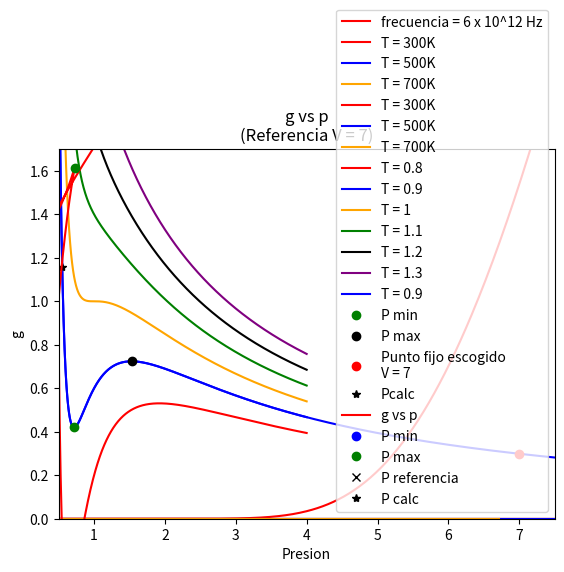

Write the Python code that produced this figure.
#! /usr/bin/python3

from numpy import *

import matplotlib.pyplot as plt

import warnings
warnings.filterwarnings("ignore")

import random

import math as math


##########
# P1
##########

def p1(T,theta):
    return (theta/T)**2*(3*8.314472)*exp(theta/T)/(exp(theta/T)-1)**2


# Las constantes serian estas, pero por el orden definimos:
# w1 = 6*1e12
# hbar = 1.054571*1e-34
# kb = 1.380649*1e-23


w1 = 6
hbar = 1.054571
kb = 1.380649

# Consideraremos las potencias de 10 por separado
#operando manualmente el exponente es 10^1


#definimos la temp de einst:

te1 = w1*hbar*10/kb

xgr1 = linspace(0,250,10000)
ygr1 = []
for i0 in xgr1:
    ygr1.append(p1(i0,te1))

plt.plot(xgr1,ygr1,color = 'red', label = 'frecuencia = 6 x 10^12 Hz')
plt.grid()
plt.legend()
plt.xlabel('Temperatura')
plt.ylabel('c_v')
plt.title('Modelo einstein - cv de solidos')
plt.show()


##########
# P2
##########

def Br(j,x):
    return 1/j*((j+1/2)*(1/math.tanh((j+1/2)*x))-1/2*(1/math.tanh(x/2)))

def im(n):
    return 2*9.274*1e-24*5/2*Br(5/2,n)

aux2 = linspace(-3500,3500,1000)
xgr2a = []
xgr2b = []
xgr2c = []
for i1 in aux2:
    T1 = 300
    xgr2a.append(2*9.274*1e-1*i1/(kb*T1))
    T2 = 500
    xgr2b.append(2*9.274*1e-1*i1/(kb*T2))
    T3 = 700
    xgr2c.append(2*9.274*1e-1*i1/(kb*T3))
ygr2a = []
ygr2b = []
ygr2c = []
for i in xgr2a:
    ygr2a.append(im(i))
for i in xgr2b:
    ygr2b.append(im(i))
for i in xgr2c:
    ygr2c.append(im(i))


plt.plot(aux2,ygr2a,color = 'red', label = 'T = 300K')
plt.plot(aux2,ygr2b,color = 'blue', label = 'T = 500K')
plt.plot(aux2,ygr2c,color = 'orange', label = 'T = 700K')
plt.grid()
plt.legend()
plt.xlabel('Campo H')
plt.ylabel('Imanación')
plt.title('Imanación vs H')
plt.show()

plt.plot(xgr2a,ygr2a,color = 'red', label = 'T = 300K')
plt.plot(xgr2b,ygr2b,color = 'blue', label = 'T = 500K')
plt.plot(xgr2c,ygr2c,color = 'orange', label = 'T = 700K')
plt.grid()
plt.legend()
plt.xlabel('eta')
plt.ylabel('Imanación')
plt.title('Imanación vs eta')
plt.show()

##########
# P4
##########

# Despejando la ecuacion de estado tenemos:

def pres(v,T):
    return 8*T/(3*v-1) - 3/v**2

def gr3(xgr,T):
    ygr3 = []
    for i2 in xgr:
        ygr3.append(pres(i2,T))
    return ygr3

xgr3 = linspace(0.5,4,1000)


ygr3a = gr3(xgr3,0.8)
ygr3b = gr3(xgr3,0.9)
ygr3c = gr3(xgr3,1)
ygr3d = gr3(xgr3,1.1)
ygr3e = gr3(xgr3,1.2)
ygr3f = gr3(xgr3,1.3)
    
plt.plot(xgr3,ygr3a,color = 'red', label = 'T = 0.8')
plt.plot(xgr3,ygr3b,color = 'blue', label = 'T = 0.9')
plt.plot(xgr3,ygr3c,color = 'orange', label = 'T = 1')
plt.plot(xgr3,ygr3d,color = 'green', label = 'T = 1.1')
plt.plot(xgr3,ygr3e,color = 'black', label = 'T = 1.2')
plt.plot(xgr3,ygr3f,color = 'purple', label = 'T = 1.3')
plt.grid()
plt.legend()
plt.xlabel('Volumen')
plt.xlim(0.5,4)
plt.ylim(0,4)
plt.ylabel('Presion')
plt.title('Presion vs Volumen (Ec. Van der Waals)')
plt.show()





xgr33 = linspace(0.5,8,10000)
ygr33 = gr3(xgr33,0.9)

#hallamos los puntos críticos
xc1 = 0.718597188
yc1 = pres(0.718597188,0.9)


xc2 = 1.528504964
yc2 = pres(1.528504964,0.9)


xf = 7
yf = pres(7,0.9)


plt.plot(xgr33,ygr33,color = 'blue', label = 'T = 0.9')
plt.plot(xc1,yc1, 'o', color = 'green',label = 'P min')
plt.plot(xc2,yc2, 'o', color = 'black', label = 'P max')
plt.plot(xf,yf,'o',color = 'red',label = 'Punto fijo escogido \nV = 7')
plt.plot(0.55,pres(0.55,0.9),'*',color = 'black',label = 'Pcalc')
plt.grid()
plt.legend()
plt.xlabel('Volumen')
plt.xlim(0.5,7.5)
plt.ylim(0,1.7)
plt.ylabel('Presion')
plt.title('Presion vs Volumen (Ec. Van der Waals)')
plt.show()




#----------------------------
# Para integrar con la cuadratura de Gauss-Legendre:
#----------------------------

GLr1 = zeros([1,2],float64)
GLr1[0,0:2] = [0, 2]

GLr2 = zeros([2,2],float64)
GLr2[0,0:2] = [sqrt(1/3),1]
GLr2[1,0:2]= [-sqrt(1/3),1]

GLr3 = zeros([3,2],float64)
GLr3[0,0:2] = [0,8/9]
GLr3[1,0:2] = [sqrt(3/5),5/9]
GLr3[2,0:2]= [-sqrt(3/5),5/9]

GLr4 = zeros([4,2],float64)
GLr4[0,0:2] = [sqrt(3/7 - 2/7 * sqrt(6/5)), (18+sqrt(30))/36]
GLr4[1,0:2]= [-sqrt(3/7 - 2/7 * sqrt(6/5)), (18+sqrt(30))/36]
GLr4[2,0:2] = [sqrt(3/7 + 2/7 * sqrt(6/5)), (18-sqrt(30))/36]
GLr4[3,0:2]= [-sqrt(3/7 + 2/7 * sqrt(6/5)), (18-sqrt(30))/36]

GLr5 = zeros([5,2],float64)
GLr5[0,0:2] = [0,128/225]
GLr5[1,0:2] = [1/3*sqrt(5-2*sqrt(10/7)), (322+13*sqrt(70))/900]
GLr5[2,0:2]= [-1/3*sqrt(5-2*sqrt(10/7)), (322+13*sqrt(70))/900]
GLr5[3,0:2] = [1/3*sqrt(5+2*sqrt(10/7)), (322-13*sqrt(70))/900]
GLr5[4,0:2]= [-1/3*sqrt(5+2*sqrt(10/7)), (322-13*sqrt(70))/900]



def cGL(ff,N,c,lim1,lim2):
    #limite N = 5
    if N == 1:
        GLr = GLr1
    
    if N == 2:
        GLr = GLr2
    
    if N == 3:
        GLr = GLr3
    
    if N == 4:
        GLr = GLr4
    
    if N == 5:
        GLr = GLr5

    
    if c == 1:
        #print(GLr)
        sum1 = 0
        for i1 in range(N):
            a = ff(GLr[i1,0])
            b = GLr[i1,1]
            sum1 = sum1 + a*b
        res = sum1
    else:
        if c == 2:
            sum2 = 0
            for i2 in range(N):
                a1 = ff((lim2-lim1)*(GLr[i2,0])/2 + (lim1+lim2)/2)
                b1 = GLr[i2,1]
                sum2 = sum2 + a1*b1
            res = (lim2-lim1)*sum2/2
        else:
            print("Condicion para los límites de integracion mal definidos")
            print("c = 1 -> Límites de integracion -1 y 1")
            print("c = 2 -> Límites de integracion deben ser especificados")
            print("         como lim1 y lim2 (lim1<lim2)")

    return res



def prese(v):
    return 8*0.9/(3*v-1) - 3/v**2

def calcg(v):
    aux0 = prese(v)
    aux1 = cGL(prese,3,2,v,7)
    aux2 = aux1 - 0.2987755102040816*(7-v)
    aux3 = aux2 + (aux0-0.2987755102040816)*v
    return aux3

#volumen
vgrf = linspace(0.55,7,1000)
pgrf = []
for i in vgrf:
    pgrf.append(prese(i))

plt.plot(pgrf,calcg(vgrf),color = 'red', label = 'g vs p')
plt.plot(yc1,calcg(xc1),'o',color = 'blue',label = 'P min')
plt.plot(yc2,calcg(xc2),'o',color = 'green',label = 'P max')
plt.plot(prese(7),0,'x',color = 'black',label = 'P referencia')
plt.plot(prese(0.55),calcg(0.55),'*',color = 'black', label = 'P calc' )
plt.title('g vs p\n(Referencia V = 7)')
plt.xlabel('Presion')
plt.ylabel('g')
plt.legend()
plt.grid()
plt.show()





